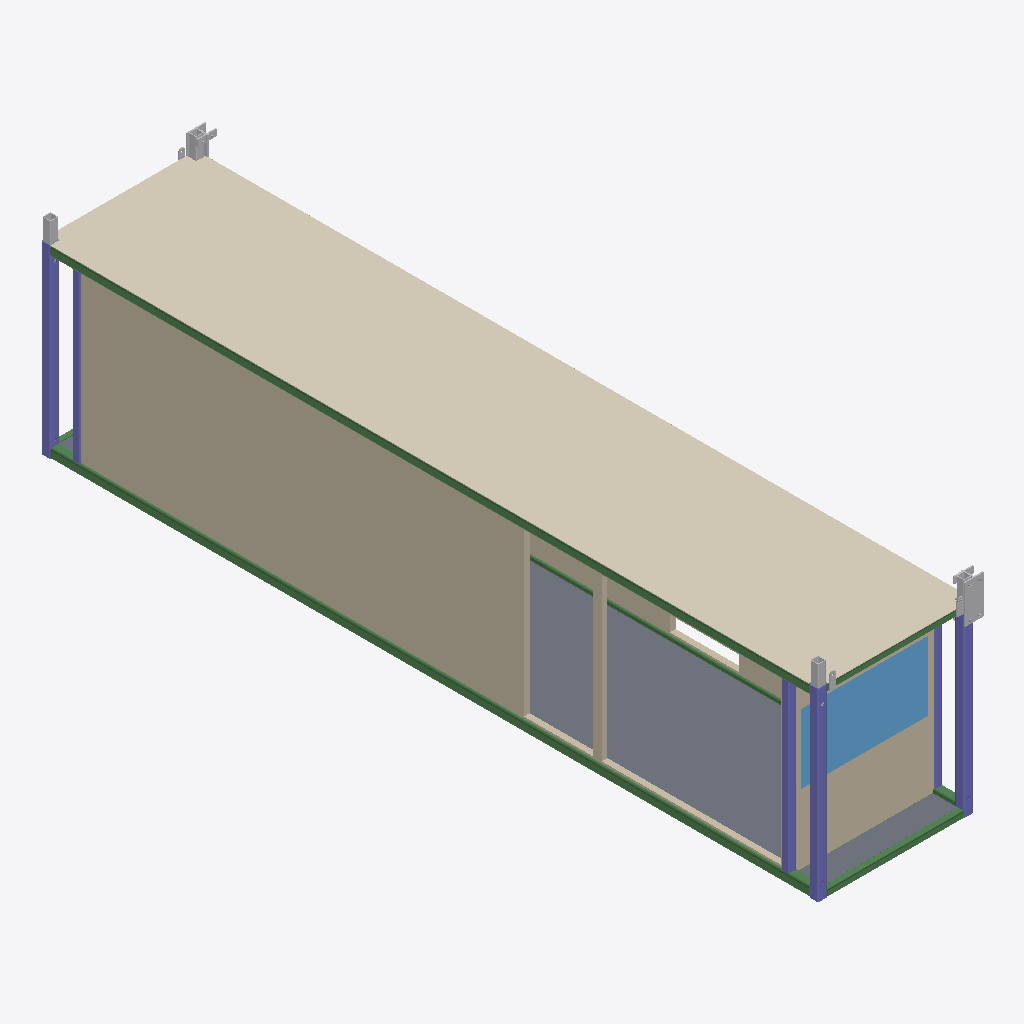
Isometric view of an IFC building model (IFC-SPF (STEP), schema IFC2X3, length unit millimetre), seen from the south-west, elements coloured by IFC class: 11 other elements (light grey), 7 beams (green), 6 columns (violet), 5 slabs (grey), 3 walls (beige), 1 covering (cream), 1 window (light blue).
Extent 2.6 m × 12.3 m × 3.2 m (x, y, z). Storeys (4): 1st floor at 2.90 m; 2nd floor at 5.79 m; 3th floor at 8.69 m; TOP at 11.58 m. Elements (101): 36 IfcBeam, 22 IfcBuildingElementProxy, 22 IfcColumn, 8 IfcMember, 6 IfcSlab, 4 IfcWallStandardCase, 2 IfcWindow, 1 IfcCovering.

HEADER;
FILE_DESCRIPTION(('ViewDefinition [CoordinationView_V2.0]','RevitIdentifiers [ContentGUID: 0bccf9dd-fcf0-48f2-b71c-cda3b4266af9, VersionGUID: 3fa8b55a-3ccb-[number]-5836772bdb03, NumberOfSaves: 287]','CoordinateReference [CoordinateBase: 共享坐标, ProjectSite: 默认场地]'),'2;1');
FILE_NAME('2-2-3.ifc','2026-01-08T11:59:28+08:00',(''),(''),'ODA SDAI 24.12','Autodesk Revit 25.4.0.32 (CHS) - IFC 25.4.0.32','');
FILE_SCHEMA(('IFC2X3'));
ENDSEC;
DATA;
#27=IFCPROJECT('0BpFdT$F18yhSSpQDBsPK9',#18,'项目编号',$,$,'项目名称','项目状态',(#22),#10838);
#52=IFCSITE('0BpFdT$F18yhSSpQDBsPKB',#18,'Default',$,$,#51,$,$,.ELEMENT.,$,$,$,$,$);
#32=IFCBUILDING('0BpFdT$F18yhSSpQDBsPK8',#18,'',$,$,#30,$,'',.ELEMENT.,$,$,$);
#36=IFCBUILDINGSTOREY('3Zu5Bv0LOHrPC10026FoQQ',#18,'1st floor',$,'标高:正负零标高',#35,$,'1st floor',.ELEMENT.,2895.9999999999995);
#40=IFCBUILDINGSTOREY('2fhnIDZ2fDsx41juY0NzV0',#18,'2nd floor',$,'标高:正负零标高',#39,$,'2nd floor',.ELEMENT.,5792.0);
#44=IFCBUILDINGSTOREY('2fhnIDZ2fDsx41juY0NzVB',#18,'3th floor',$,'标高:正负零标高',#43,$,'3th floor',.ELEMENT.,8688.0);
#48=IFCBUILDINGSTOREY('2fhnIDZ2fDsx41juY0NzSZ',#18,'TOP',$,'标高:正负零标高',#47,$,'TOP',.ELEMENT.,11584.0);
#1400=IFCCOVERING('2Q5COcfdzDtPW0zIMfGMD3',#18,'复合天花板:光面:621298',$,'复合天花板:光面',#1379,#1399,'621298',.CEILING.);
#6148=IFCWALLSTANDARDCASE('2Q5COcfdzDtPW0zIMfGMA6',#18,'基本墙:常规 - 90mm 砖:621367',$,'基本墙:常规 - 90mm 砖',#6136,#6147,'621367');
#1113=IFCSLAB('2Q5COcfdzDtPW0zIMfGMDa',#18,'楼板:常规 - 100mm:621269',$,'楼板:常规 - 100mm',#1103,#1112,'621269',.FLOOR.);
#1152=IFCSLAB('2Q5COcfdzDtPW0zIMfGMDi',#18,'楼板:常规 - 100mm:621277',$,'楼板:常规 - 100mm',#1142,#1151,'621277',.FLOOR.);
#2002=IFCWALLSTANDARDCASE('2Q5COcfdzDtPW0zIMfGMAw',#18,'基本墙:常规 - 90mm 砖:621323',$,'基本墙:常规 - 90mm 砖',#1990,#2001,'621323');
#6965=IFCBEAM('2iBqiKKUn6oAuG_GiDGLjT',#18,'SHS-Square Hollow Section:150x150x16SHS:621192','FRQ{13276A02-95D0-4B29-95D4-D52C4281501E}','150x150x16SHS',#6995,#6971,'621192');
#5726=IFCWINDOW('2Q5COcfdzDtPW0zIMfGMAa',#18,'window5:window5:621333',$,'window5:window5',#10837,#5722,'621333',1086.9999999999977,1988.0000000000002);
#6864=IFCBEAM('2N7r6UixP94xDSh4F7uM7n',#18,'SHS-Square Hollow Section:150x150x16SHS:621191','FRQ{13276A02-95D0-4B29-95D4-D52C4281501E}','150x150x16SHS',#6911,#6870,'621191');
#6083=IFCWALLSTANDARDCASE('2Q5COcfdzDtPW0zIMfGMAL',#18,'基本墙:常规 - 90mm 砖:621348',$,'基本墙:常规 - 90mm 砖',#6071,#6082,'621348');
#6823=IFCCOLUMN('1mguGMXg10fB04QAPmq6IP',#18,'SHS-Square Hollow Section-Column:150x150x12.5SHS:621190','FRQ{F38EB2EF-B2B7-44F4-B2DD-56C2998C67FF}','150x150x12.5SHS',#6839,#6829,'621190');
#1191=IFCSLAB('2Q5COcfdzDtPW0zIMfGMDK',#18,'楼板:常规 - 100mm:621285',$,'楼板:常规 - 100mm',#1181,#1190,'621285',.FLOOR.);
#8179=IFCCOLUMN('3YaKic6eH3H9Yssnox0o5g',#18,'SHS-Square Hollow Section-Column:150x150x12.5SHS:621227','FRQ{F38EB2EF-B2B7-44F4-B2DD-56C2998C67FF}','150x150x12.5SHS',#8195,#8185,'621227');
#6755=IFCCOLUMN('1gVWa_SPnCofZuVS4MAdhX',#18,'SHS-Square Hollow Section-Column:150x150x12.5SHS:621189','FRQ{F38EB2EF-B2B7-44F4-B2DD-56C2998C67FF}','150x150x12.5SHS',#6775,#6761,'621189');
#7027=IFCCOLUMN('1s1RYpX$vAguDWwprfzSRO',#18,'SHS-Square Hollow Section-Column:120x120x10SHS:621193','FRQ{D0E5F9BA-DB74-487C-AD1B-15BEAFCCEFF2}','120x120x10SHS',#7058,#7033,'621193');
#8280=IFCBEAM('2rwp7OaJ14E8uKDSB7UbxK',#18,'SHS-Square Hollow Section:150x150x16SHS:621229','FRQ{13276A02-95D0-4B29-95D4-D52C4281501E}','150x150x16SHS',#8310,#8286,'621229');
#7962=IFCBEAM('2ZfsXz9B5E3PfaIxm8BlYb',#18,'SHS-Square Hollow Section:100x100x8SHS:621221','FRQ{E6779B53-D7A6-4D6F-8A86-BFCA84D2744A}','100x100x8SHS',#7992,#7968,'621221');
#6343=IFCCOLUMN('1jJnbnhp10bQVhB$TzAO0m',#18,'SHS-Square Hollow Section-Column:120x120x10SHS:621341','FRQ{D0E5F9BA-DB74-487C-AD1B-15BEAFCCEFF2}','120x120x10SHS',#6377,#6349,'621341');
#8749=IFCCOLUMN('0As4sPUjj6CgIqcF6z4tKD',#18,'SHS-Square Hollow Section-Column:120x120x10SHS:621238','FRQ{D0E5F9BA-DB74-487C-AD1B-15BEAFCCEFF2}','120x120x10SHS',#8772,#8755,'621238');
#1074=IFCSLAB('2Q5COcfdzDtPW0zIMfGMDy',#18,'楼板:常规 - 100mm:621261',$,'楼板:常规 - 100mm',#1064,#1073,'621261',.FLOOR.);
#1467=IFCBUILDINGELEMENTPROXY('2Q5COcfdzDtPW0zIMfGMDE',#18,'T-section:T-Section:621311',$,'T-section:T-Section',#1466,#1463,'621311',$);
#7234=IFCBEAM('3rHyE3ABD4qPvYPGertHor',#18,'SHS-Square Hollow Section:100x100x8SHS:621196','FRQ{E6779B53-D7A6-4D6F-8A86-BFCA84D2744A}','100x100x8SHS',#7264,#7240,'621196');
#1708=IFCBUILDINGELEMENTPROXY('2Q5COcfdzDtPW0zIMfGMAo',#18,'steel-tube:steel-tube:621315',$,'steel-tube:steel-tube',#1707,#1704,'621315',$);
#1734=IFCBUILDINGELEMENTPROXY('2Q5COcfdzDtPW0zIMfGMAr',#18,'steel-tube:steel-tube:621316',$,'steel-tube:steel-tube',#1733,#1730,'621316',$);
#1760=IFCBUILDINGELEMENTPROXY('2Q5COcfdzDtPW0zIMfGMAq',#18,'steel-tube:steel-tube:621317',$,'steel-tube:steel-tube',#1759,#1756,'621317',$);
#1806=IFCBUILDINGELEMENTPROXY('2Q5COcfdzDtPW0zIMfGMAt',#18,'T-section:T-Section:621318',$,'T-section:T-Section',#1805,#1802,'621318',$);
#1670=IFCBUILDINGELEMENTPROXY('2Q5COcfdzDtPW0zIMfGMAp',#18,'steel-tube:steel-tube:621314',$,'steel-tube:steel-tube',#1669,#1666,'621314',$);
#1275=IFCBUILDINGELEMENTPROXY('2Q5COcfdzDtPW0zIMfGMDQ',#18,'Lifting Eye:Lifting Eye:621291',$,'Lifting Eye:Lifting Eye',#1274,#1271,'621291',$);
#1871=IFCBUILDINGELEMENTPROXY('2Q5COcfdzDtPW0zIMfGMAv',#18,'Tie-plate:Tie-plate:621320',$,'Tie-plate:Tie-plate',#1870,#1867,'621320',$);
#1312=IFCBUILDINGELEMENTPROXY('2Q5COcfdzDtPW0zIMfGMDS',#18,'Lifting Eye:Lifting Eye:621293',$,'Lifting Eye:Lifting Eye',#1311,#1308,'621293',$);
#944=IFCSLAB('2Q5COcfdzDtPW0zIMfGMCC',#18,'楼板:常规 - 100mm:621245',$,'楼板:常规 - 100mm',#930,#943,'621245',.FLOOR.);
#1559=IFCBUILDINGELEMENTPROXY('2Q5COcfdzDtPW0zIMfGMAm',#18,'Tie-plate:Tie-plate:621313',$,'Tie-plate:Tie-plate',#1558,#1555,'621313',$);
#8023=IFCBEAM('0S5d$HjS1FWO2LbKSn5_ku',#18,'SHS-Square Hollow Section:100x100x8SHS:621222','FRQ{E6779B53-D7A6-4D6F-8A86-BFCA84D2744A}','100x100x8SHS',#8053,#8029,'621222');
#1336=IFCBUILDINGELEMENTPROXY('2Q5COcfdzDtPW0zIMfGMDV',#18,'Lifting Eye:Lifting Eye:621294',$,'Lifting Eye:Lifting Eye',#1335,#1332,'621294',$);
#845=IFCBEAM('2Q5COcfdzDtPW0zIMfGMCO',#18,'RHS-Rectangular Hollow Section:100x60x8RHS:621225',$,'RHS-Rectangular Hollow Section:100x60x8RHS',#825,#844,'621225');
ENDSEC;